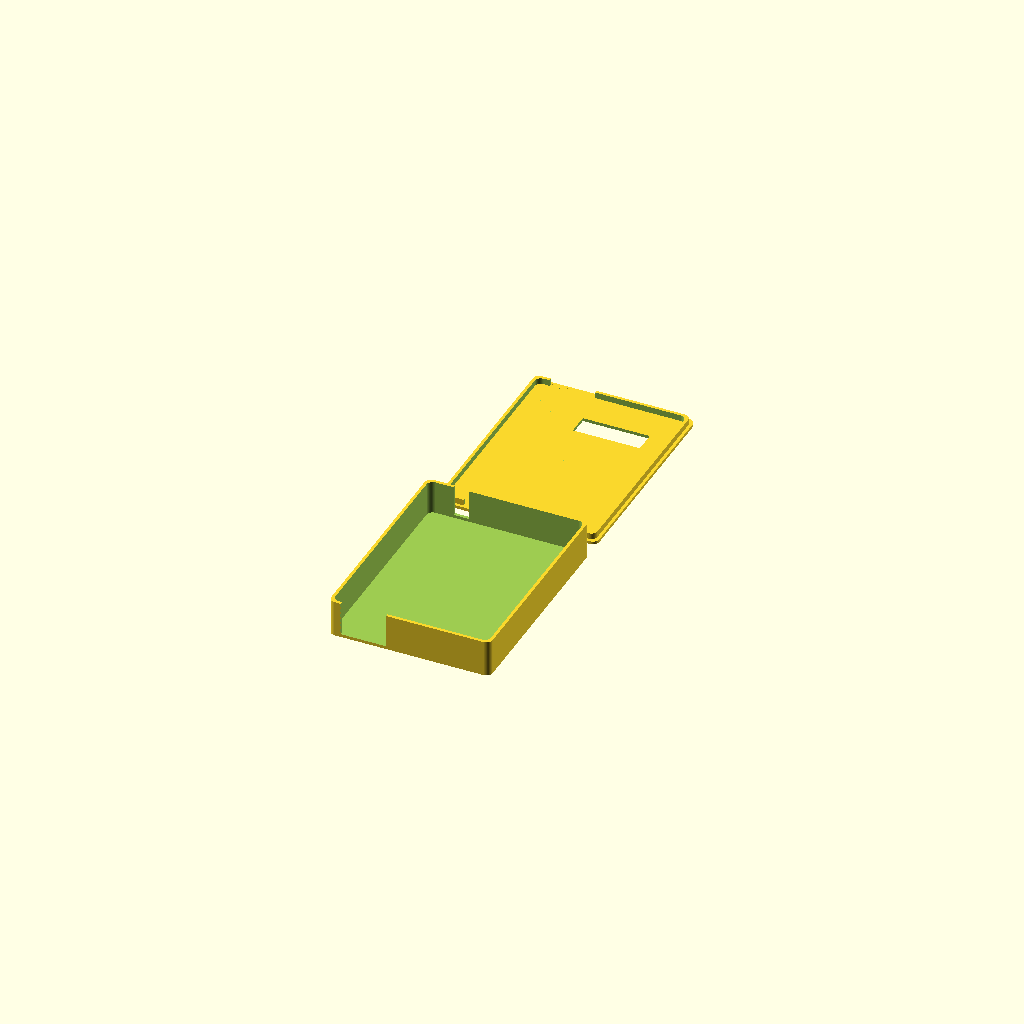
Cell 1: rendered with the file's own defaults.
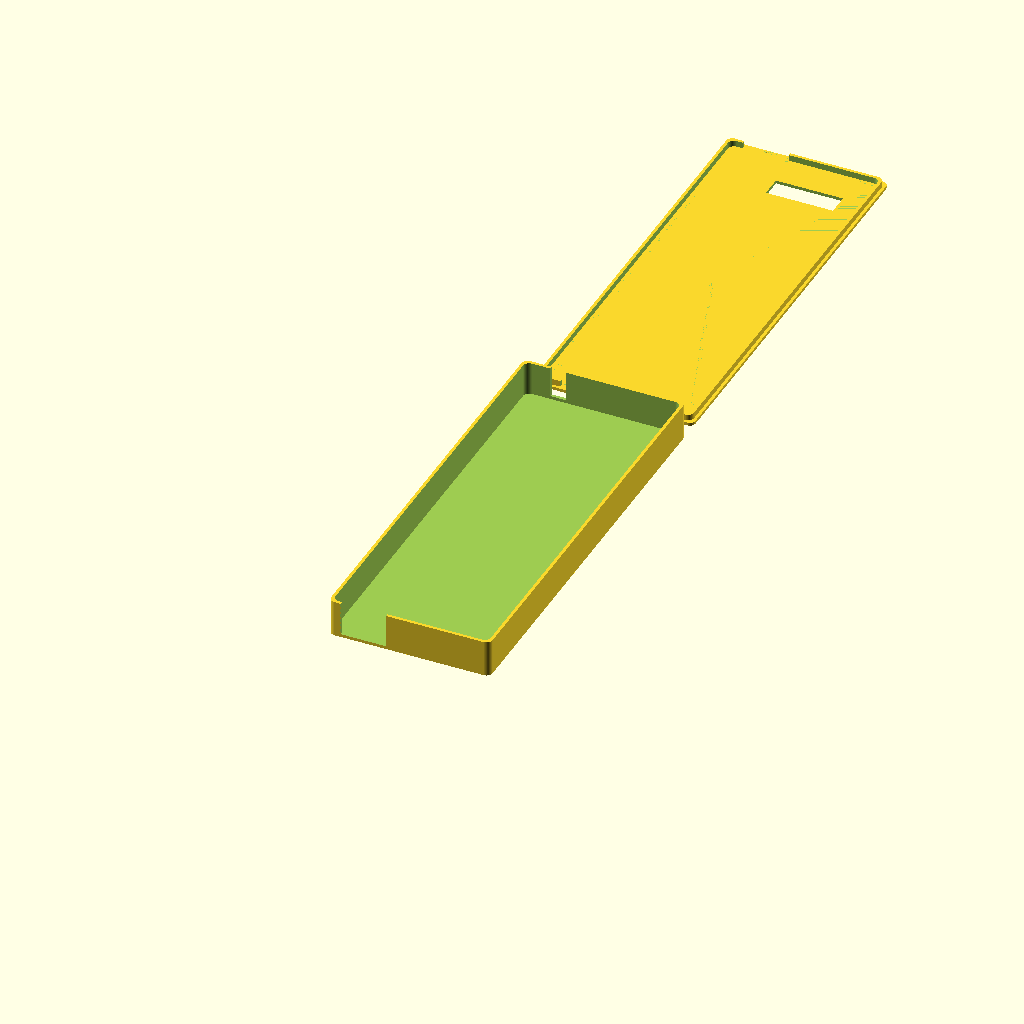
Cell 2 — length set to 136, the other parameters unchanged.
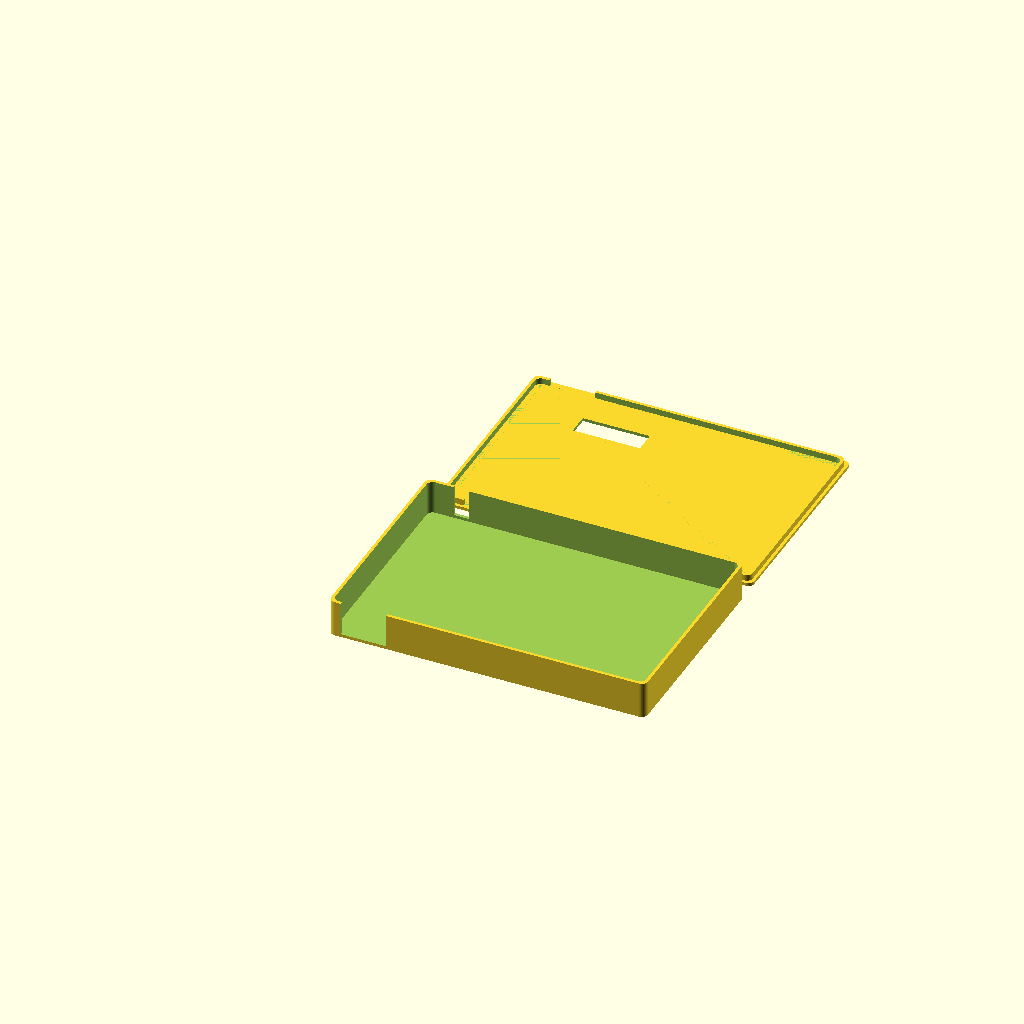
Cell 3: the same model with width = 102.
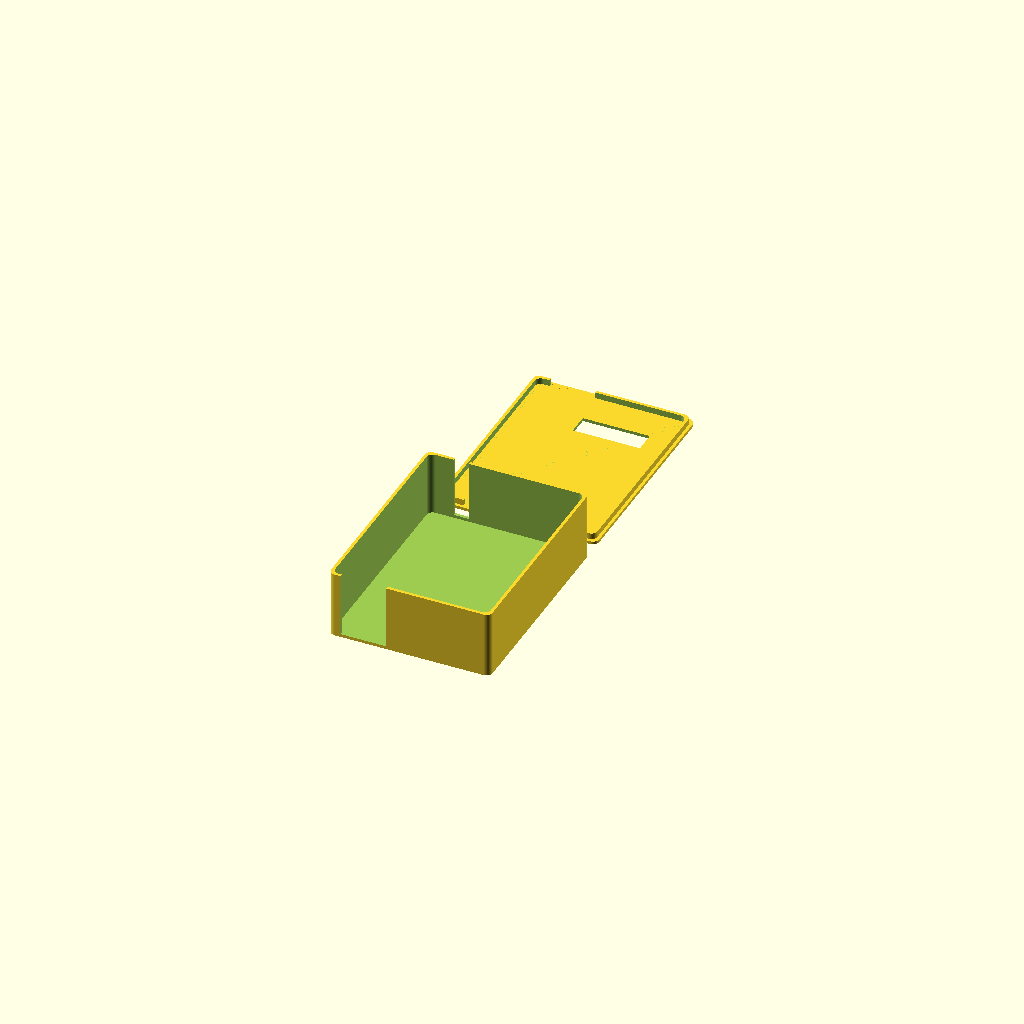
Cell 4: the same model with height = 20.
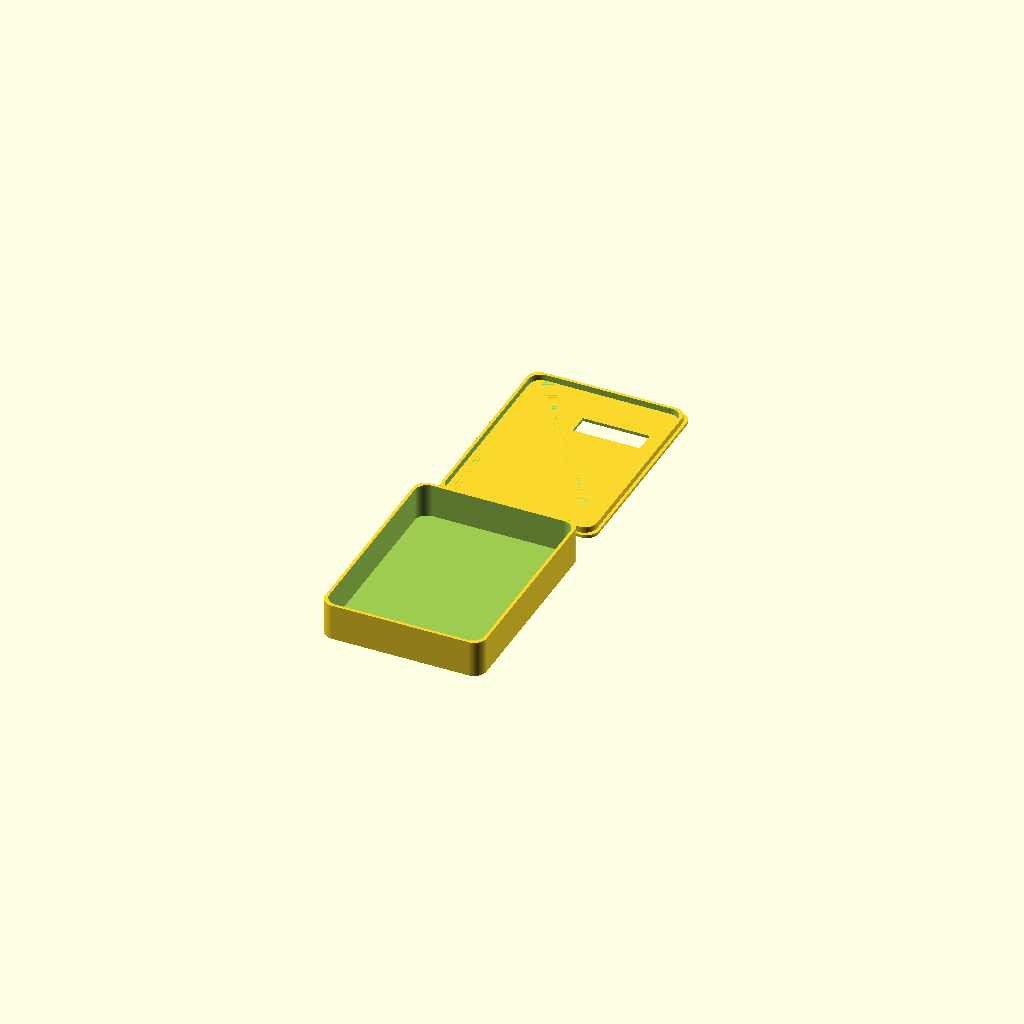
Cell 5: cornerRadius = 4 (everything else at default).
One fixed orthographic camera (rotation 55°, 0°, 25°; colour scheme Cornfield) for every cell.
The OpenSCAD source (inputs/thingiverse/files/thing-1876486/files/tp4056-multicharger.scad):
// upgrade resolution
$fn = 100;

// dimensions
length = 68;
width = 51;
height = 10;
cornerRadius = 2;
rimHeight = 2;
lidHeight = 1;

// rounded hollow box
difference() {
    roundedBox(length+2, width+2, height+2, cornerRadius);
    translate([1,1,1]) roundedBox(length, width, height+2, cornerRadius);

    // usb+wire holes
    translate([2,-3,1]) cube([15,3,height+2]);
    translate([7,length-2,2]) cube([5,3,height+1]);
}

// lid
translate([0, length*2+5, 0]) {
    mirror([0,1,0]) {
        difference() {
            union() {
                roundedBox(length+2, width+2, 1, cornerRadius);
                difference() {
                    // rim on lid
                    translate([1,1,0]) roundedBox(length,width,lidHeight+rimHeight,cornerRadius);
                    translate([2,2,1]) roundedBox(length-2,width-2,lidHeight+rimHeight,cornerRadius);
                

                    // usb+wire+jumper holes
                    translate([4,-2,1]) cube([15,3,lidHeight+rimHeight+1]);
                    translate([7,length-3,1]) cube([5,4,lidHeight+rimHeight+1]);
                }
            }
            
            // jumper hole
            translate([20,11,-2]) cube([22,7,7]);
        }
        
    }
}

// functions
module roundedBox(length, width, height, radius)
{
    dRadius = 2*radius;
    minkowski() {
        cube(size=[width-dRadius,length-dRadius, height]);
        cylinder(r=radius, h=0.01);
    }
}
Customizer parameters (derived from the source; name, type, default, range or options):
length: number, default 68
width: number, default 51
height: number, default 10
cornerRadius: number, default 2
rimHeight: number, default 2
lidHeight: number, default 1
